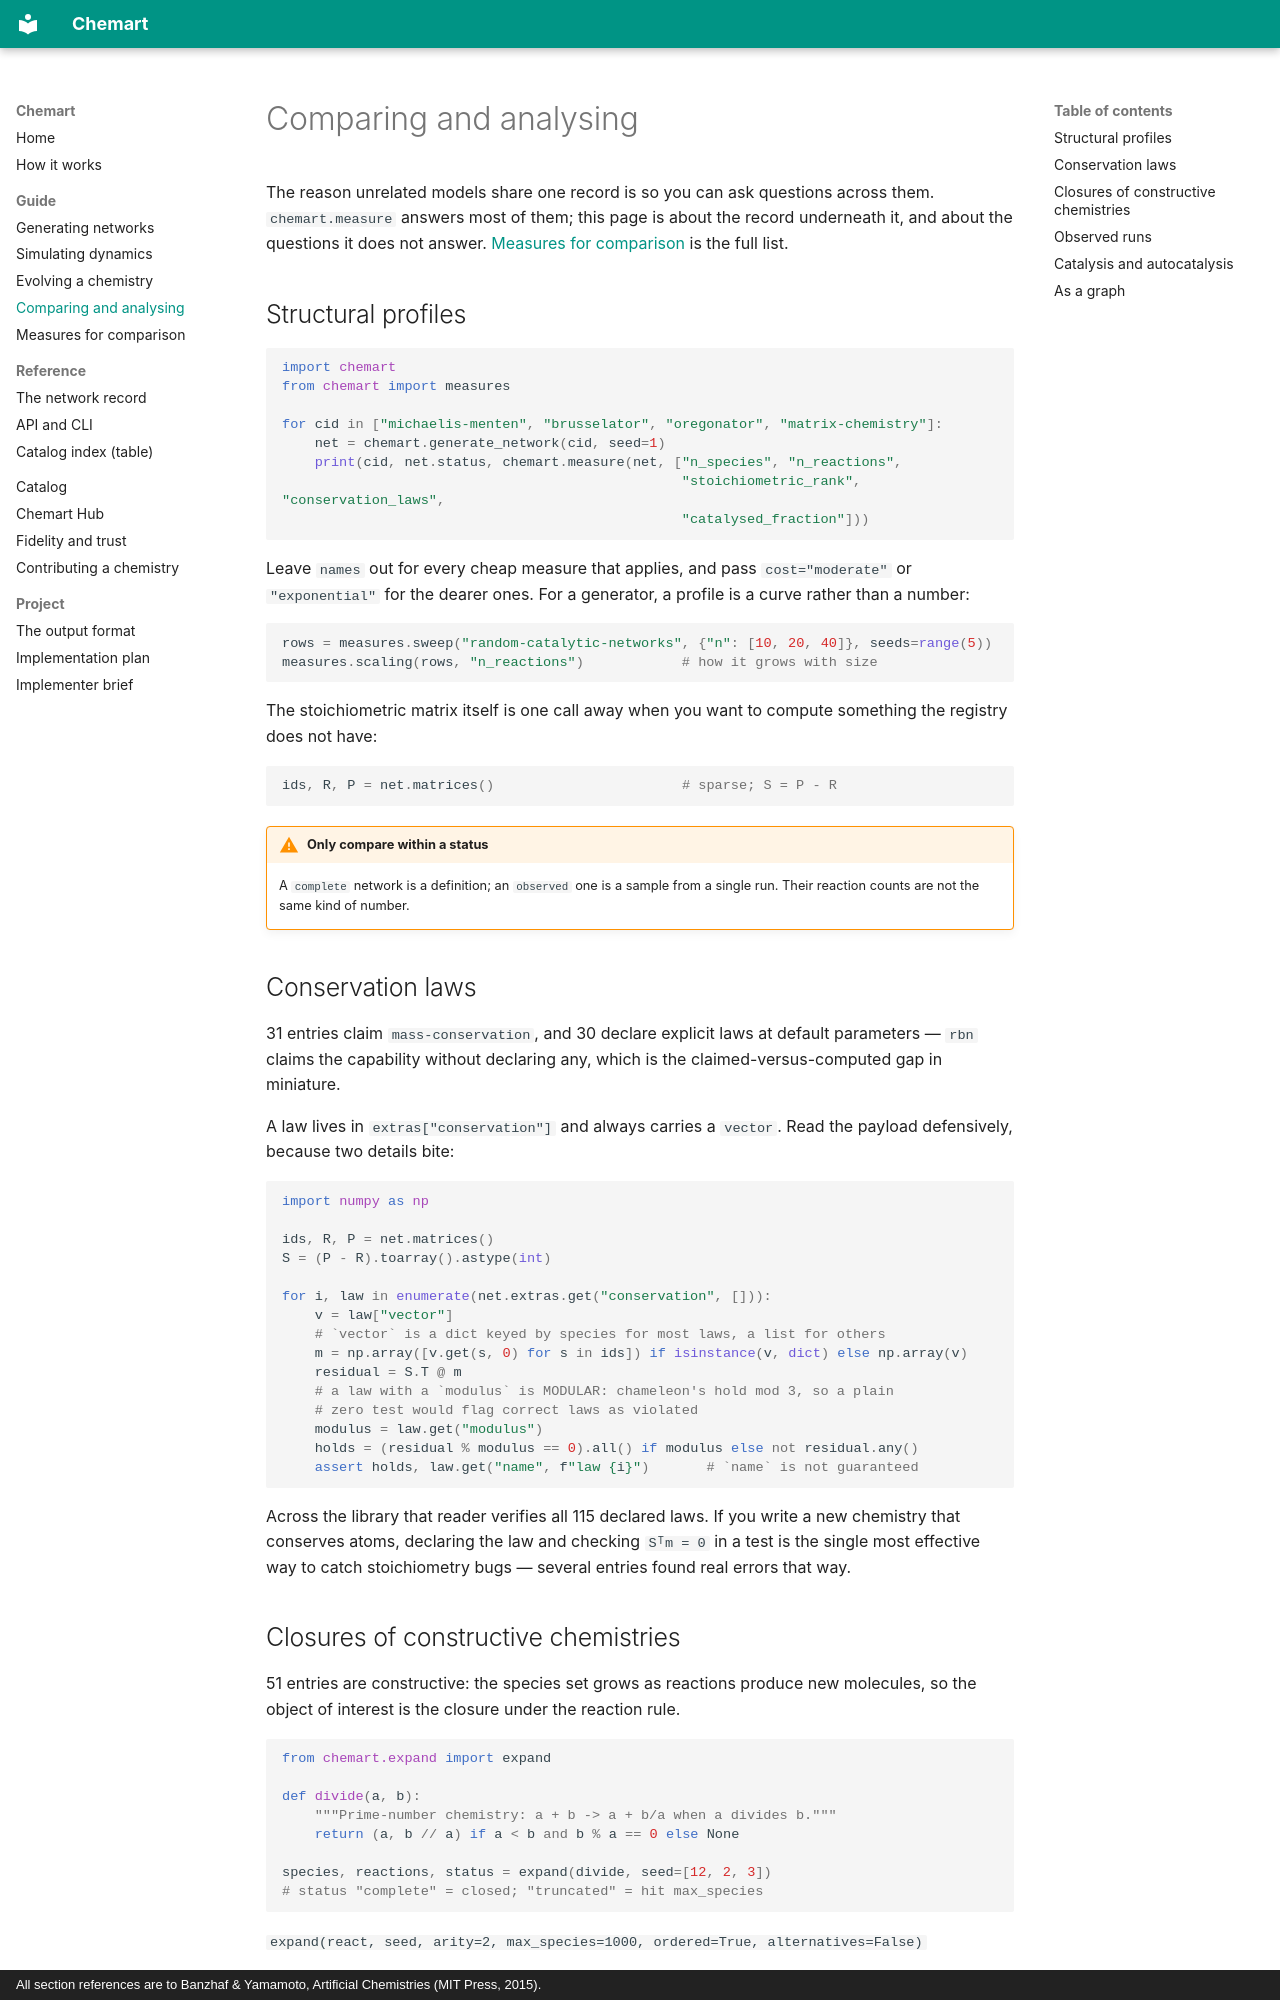

repository: MarcoTuc/Chemart · page: guide/analysing/index.html · generator: mkdocs · copyright: All section references are to Banzhaf & Yamamoto, Artificial Chemistries (MIT Press, 2015).

# Comparing and analysing

The reason unrelated models share one record is so you can ask questions
across them. `chemart.measure` answers most of them; this page is about the
record underneath it, and about the questions it does not answer.
[Measures for comparison](measures.md) is the full list.

## Structural profiles

```python
import chemart
from chemart import measures

for cid in ["michaelis-menten", "brusselator", "oregonator", "matrix-chemistry"]:
    net = chemart.generate_network(cid, seed=1)
    print(cid, net.status, chemart.measure(net, ["n_species", "n_reactions",
                                                 "stoichiometric_rank", "conservation_laws",
                                                 "catalysed_fraction"]))
```

Leave `names` out for every cheap measure that applies, and pass
`cost="moderate"` or `"exponential"` for the dearer ones. For a generator, a
profile is a curve rather than a number:

```python
rows = measures.sweep("random-catalytic-networks", {"n": [10, 20, 40]}, seeds=range(5))
measures.scaling(rows, "n_reactions")            # how it grows with size
```

The stoichiometric matrix itself is one call away when you want to compute
something the registry does not have:

```python
ids, R, P = net.matrices()                       # sparse; S = P - R
```

!!! warning "Only compare within a status"
    A `complete` network is a definition; an `observed` one is a sample from a
    single run. Their reaction counts are not the same kind of number.

## Conservation laws

31 entries claim `mass-conservation`, and 30 declare explicit laws at default
parameters — `rbn` claims the capability without declaring any, which is the
claimed-versus-computed gap in miniature.

A law lives in `extras["conservation"]` and always carries a `vector`. Read the
payload defensively, because two details bite:

```python
import numpy as np

ids, R, P = net.matrices()
S = (P - R).toarray().astype(int)

for i, law in enumerate(net.extras.get("conservation", [])):
    v = law["vector"]
    # `vector` is a dict keyed by species for most laws, a list for others
    m = np.array([v.get(s, 0) for s in ids]) if isinstance(v, dict) else np.array(v)
    residual = S.T @ m
    # a law with a `modulus` is MODULAR: chameleon's hold mod 3, so a plain
    # zero test would flag correct laws as violated
    modulus = law.get("modulus")
    holds = (residual % modulus == 0).all() if modulus else not residual.any()
    assert holds, law.get("name", f"law {i}")       # `name` is not guaranteed
```

Across the library that reader verifies all 115 declared laws. If you write a
new chemistry that conserves atoms, declaring the law and checking `Sᵀm = 0` in
a test is the single most effective way to catch stoichiometry bugs — several
entries found real errors that way.
